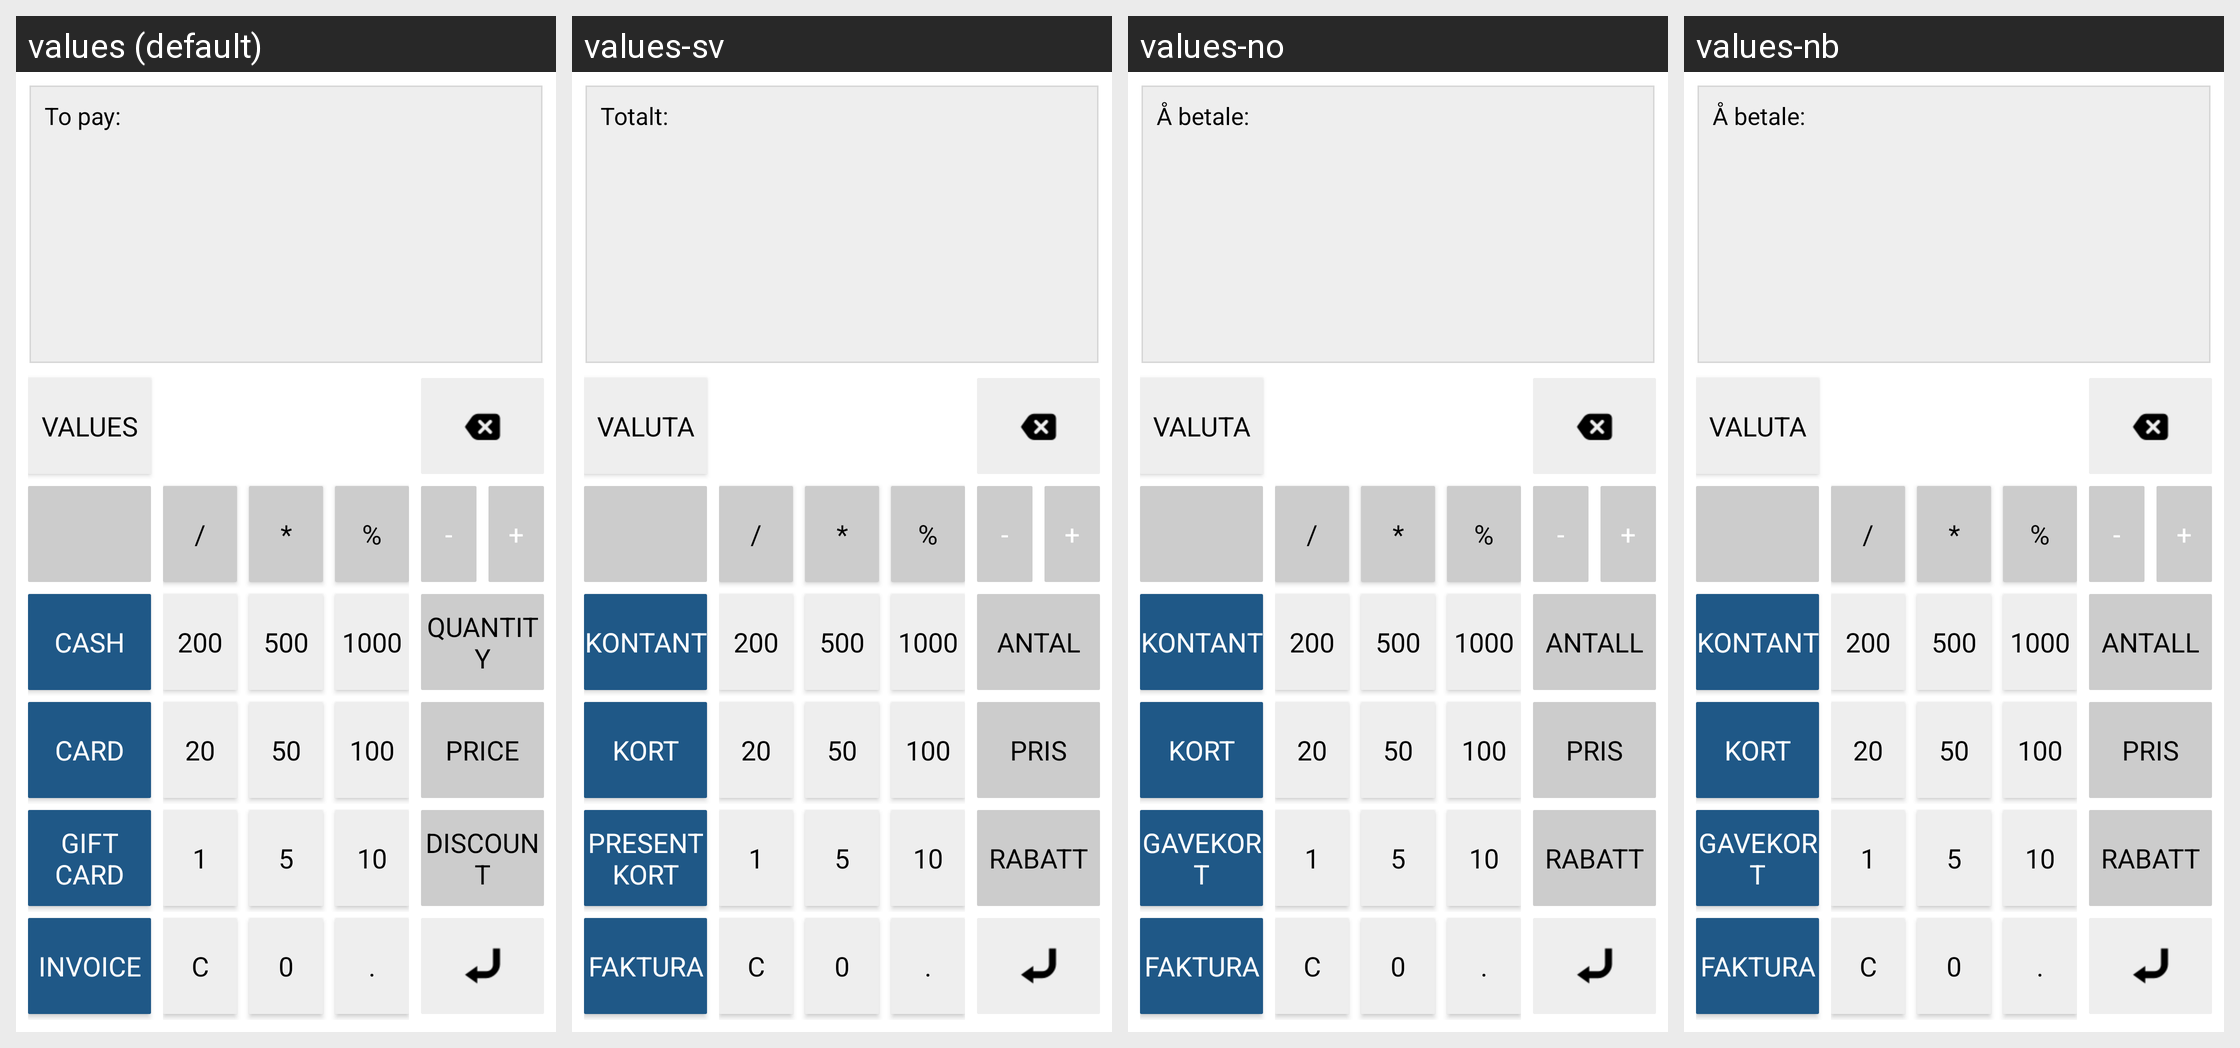

For this localized Android screen grid, give each drawn string resource with its value in every locale shown.
Android screen res/layout/numpad_pay_fragment.xml rendered under 4 locales, left to right: values (default), values-sv, values-no, values-nb. Device: Nexus 5 (rendered at 1080×1920; each locale shown at half size, 540×960, under a caption strip naming it); theme AppTheme.
Strings drawn on this screen, with the default value and each locale's value (text and hints the layout hard-codes, and strings that could not be matched under every locale, appear in the picture but are not listed):

to_pay
  values: To pay:
  values-sv: Totalt:
  values-no: Å betale:
  values-nb: Å betale:

values
  values: Values
  values-sv: Valuta
  values-no: Valuta
  values-nb: Valuta

slash
  values: /
  values-sv: /
  values-no: /
  values-nb: /

star
  values: *
  values-sv: *
  values-no: *
  values-nb: *

percent
  values: %
  values-sv: %
  values-no: %
  values-nb: %

minus
  values: -
  values-sv: -
  values-no: -
  values-nb: -

plus
  values: +
  values-sv: +
  values-no: +
  values-nb: +

cash_button
  values: Cash
  values-sv: Kontant
  values-no: Kontant
  values-nb: Kontant

button200
  values: 200
  values-sv: 200
  values-no: 200
  values-nb: 200

button500
  values: 500
  values-sv: 500
  values-no: 500
  values-nb: 500

button1000
  values: 1000
  values-sv: 1000
  values-no: 1000
  values-nb: 1000

quantity
  values: Quantity
  values-sv: Antal
  values-no: Antall
  values-nb: Antall

card_button
  values: Card
  values-sv: Kort
  values-no: Kort
  values-nb: Kort

button20
  values: 20
  values-sv: 20
  values-no: 20
  values-nb: 20

button50
  values: 50
  values-sv: 50
  values-no: 50
  values-nb: 50

button100
  values: 100
  values-sv: 100
  values-no: 100
  values-nb: 100

price
  values: Price
  values-sv: Pris
  values-no: Pris
  values-nb: Pris

gift_card
  values: Gift Card
  values-sv: Presentkort
  values-no: Gavekort
  values-nb: Gavekort

button1
  values: 1
  values-sv: 1
  values-no: 1
  values-nb: 1

button5
  values: 5
  values-sv: 5
  values-no: 5
  values-nb: 5

button10
  values: 10
  values-sv: 10
  values-no: 10
  values-nb: 10

discount
  values: Discount
  values-sv: Rabatt
  values-no: Rabatt
  values-nb: Rabatt

invoice
  values: Invoice
  values-sv: Faktura
  values-no: Faktura
  values-nb: Faktura

button0
  values: 0
  values-sv: 0
  values-no: 0
  values-nb: 0

buttonDot
  values: .
  values-sv: .
  values-no: .
  values-nb: .
